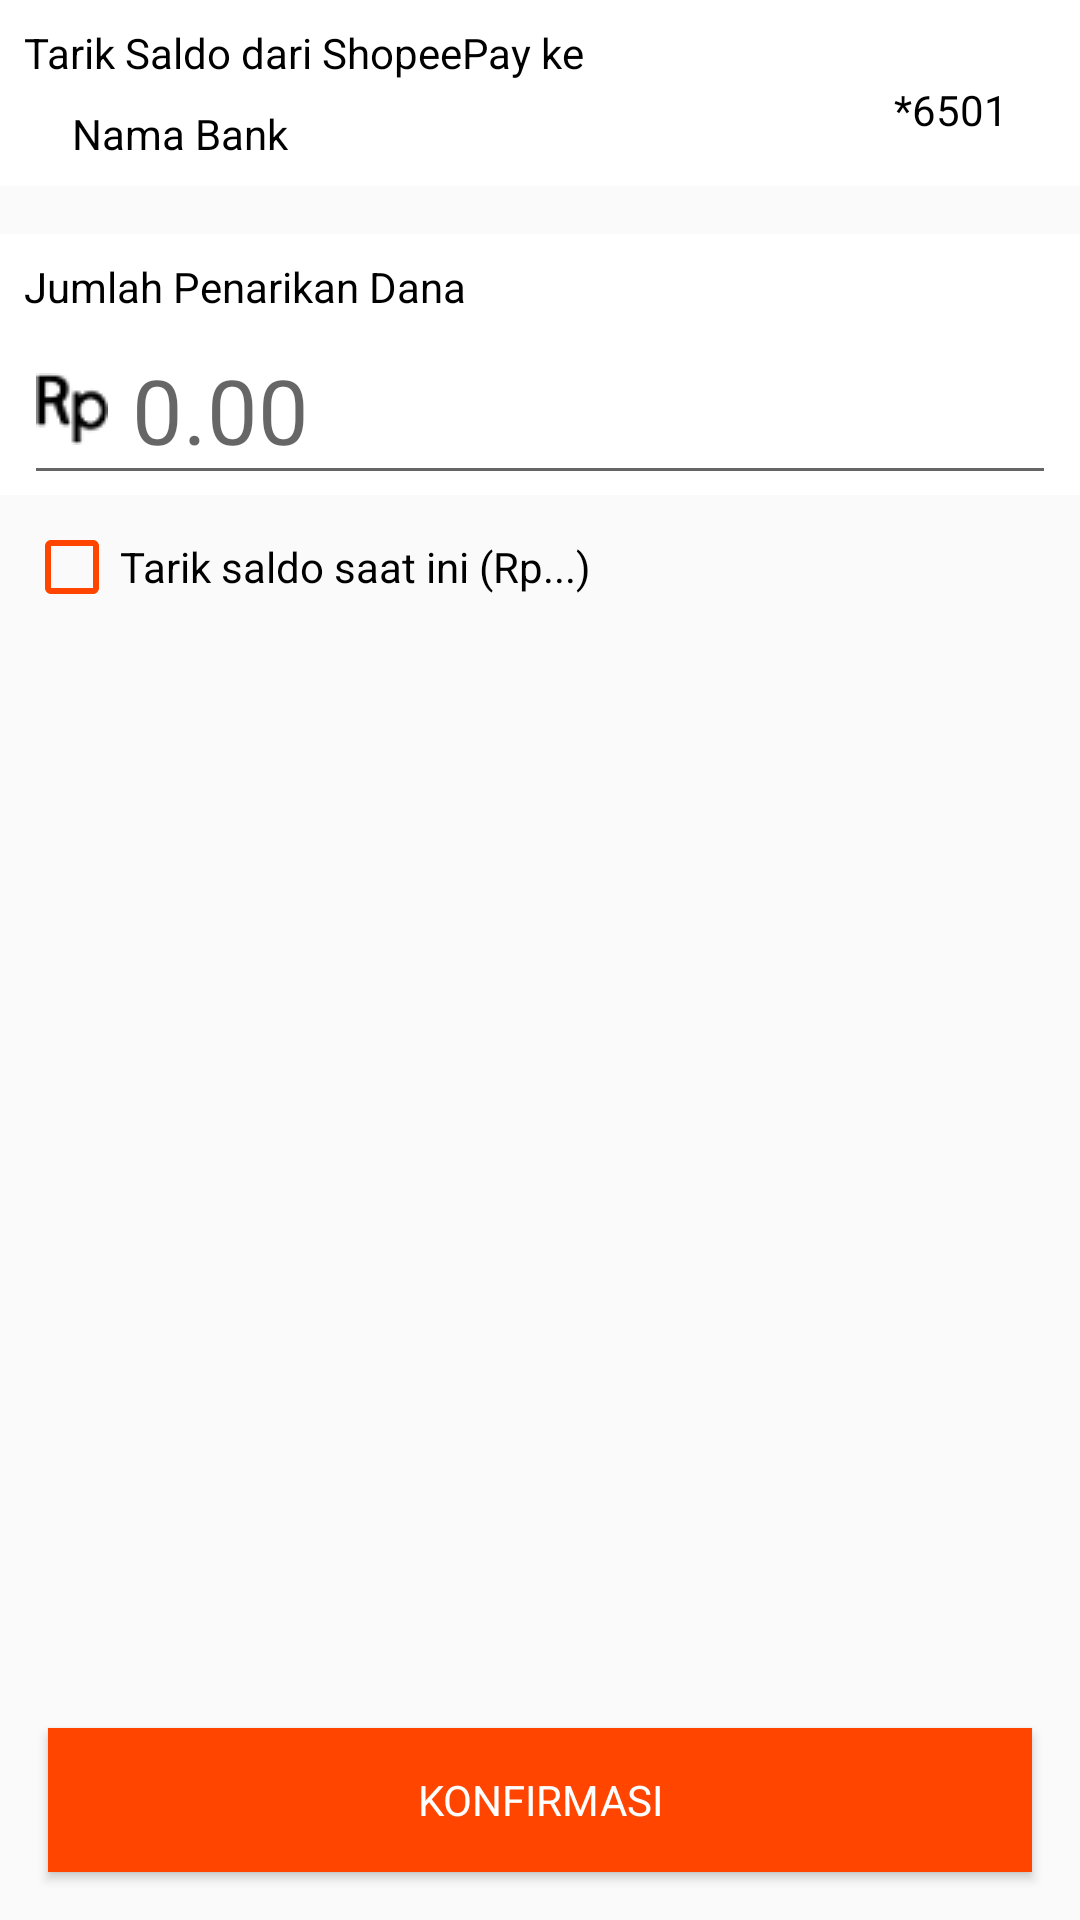

Layout XML and referenced resources for this Android screen:
<!-- AndroidManifest.xml: activity theme AppTheme.NoActionBar -->
<!-- res/layout/activity_penarikan.xml -->
<?xml version="1.0" encoding="utf-8"?>
<RelativeLayout xmlns:android="http://schemas.android.com/apk/res/android"
    xmlns:app="http://schemas.android.com/apk/res-auto"
    xmlns:tools="http://schemas.android.com/tools"
    android:layout_width="match_parent"
    android:layout_height="match_parent"
    tools:context="com.fake.shopee.shopeefake.ShopeePay.PenarikanActivity">

    <RelativeLayout
        android:id="@+id/info_bank"
        android:layout_width="match_parent"
        android:layout_height="wrap_content"
        android:background="@android:color/white"
        android:padding="8dp">

        <TextView
            android:id="@+id/tarik_saldo"
            android:layout_width="match_parent"
            android:layout_height="wrap_content"
            android:layout_alignParentLeft="true"
            android:text="Tarik Saldo dari ShopeePay ke"
            android:textColor="@android:color/black" />

        <TextView
            android:id="@+id/jenis_bank"
            android:layout_width="wrap_content"
            android:layout_height="wrap_content"
            android:layout_below="@+id/tarik_saldo"
            android:layout_marginLeft="16dp"
            android:layout_marginTop="8dp"
            android:text="Nama Bank" />

        <TextView
            android:layout_width="wrap_content"
            android:layout_height="wrap_content"
            android:layout_alignParentRight="true"
            android:layout_below="@+id/tarik_saldo"
            android:layout_marginRight="16dp"
            android:text="*6501" />

    </RelativeLayout>

    <LinearLayout
        android:id="@+id/info_penarikan"
        android:layout_width="match_parent"
        android:layout_height="wrap_content"
        android:layout_below="@id/info_bank"
        android:layout_marginTop="16dp"
        android:background="@android:color/white"
        android:orientation="vertical"
        android:paddingLeft="8dp"
        android:paddingRight="8dp">

        <TextView
            android:layout_marginTop="8dp"
            android:layout_width="wrap_content"
            android:layout_height="wrap_content"
            android:text="Jumlah Penarikan Dana"
            android:textColor="@android:color/black" />

        <EditText
            android:layout_width="match_parent"
            android:layout_height="60dp"
            android:drawableLeft="@drawable/ic_rupiah"
            android:drawablePadding="8dp"
            android:hint="0.00"
            android:inputType="number"
            android:textColor="@color/ColorPrimary"
            android:textSize="30sp" />

    </LinearLayout>

    <LinearLayout
        android:id="@+id/auto_tarik"
        android:layout_width="match_parent"
        android:layout_height="wrap_content"
        android:layout_below="@id/info_penarikan"
        android:orientation="horizontal"
        android:padding="8dp">

        <CheckBox
            android:layout_width="wrap_content"
            android:layout_height="wrap_content"
            android:buttonTint="@color/ColorPrimary" />

        <TextView
            android:layout_width="wrap_content"
            android:layout_height="wrap_content"
            android:text="Tarik saldo saat ini (Rp...)"
            android:textAppearance="?android:textAppearanceSmall"
            android:textColor="@android:color/black" />

    </LinearLayout>

    <Button
        android:layout_width="match_parent"
        android:layout_height="wrap_content"
        android:layout_alignParentBottom="true"
        android:layout_margin="16dp"
        android:background="@color/ColorPrimary"
        android:text="KONFIRMASI"
        android:textAppearance="?android:textAppearanceSmall"
        android:textColor="@android:color/white" />

</RelativeLayout>
<!-- resources referenced by this layout -->
<resources>
  <color name="ColorPrimary">#FF4500</color>
  <!-- drawable ic_rupiah: png bitmap (drawable, 977 bytes) -->
  <style name="AppTheme.NoActionBar">
          <item name="android:textColor">#000</item>
          <item name="windowActionBar">false</item>
          <item name="windowNoTitle">true</item>
      </style>
</resources>
